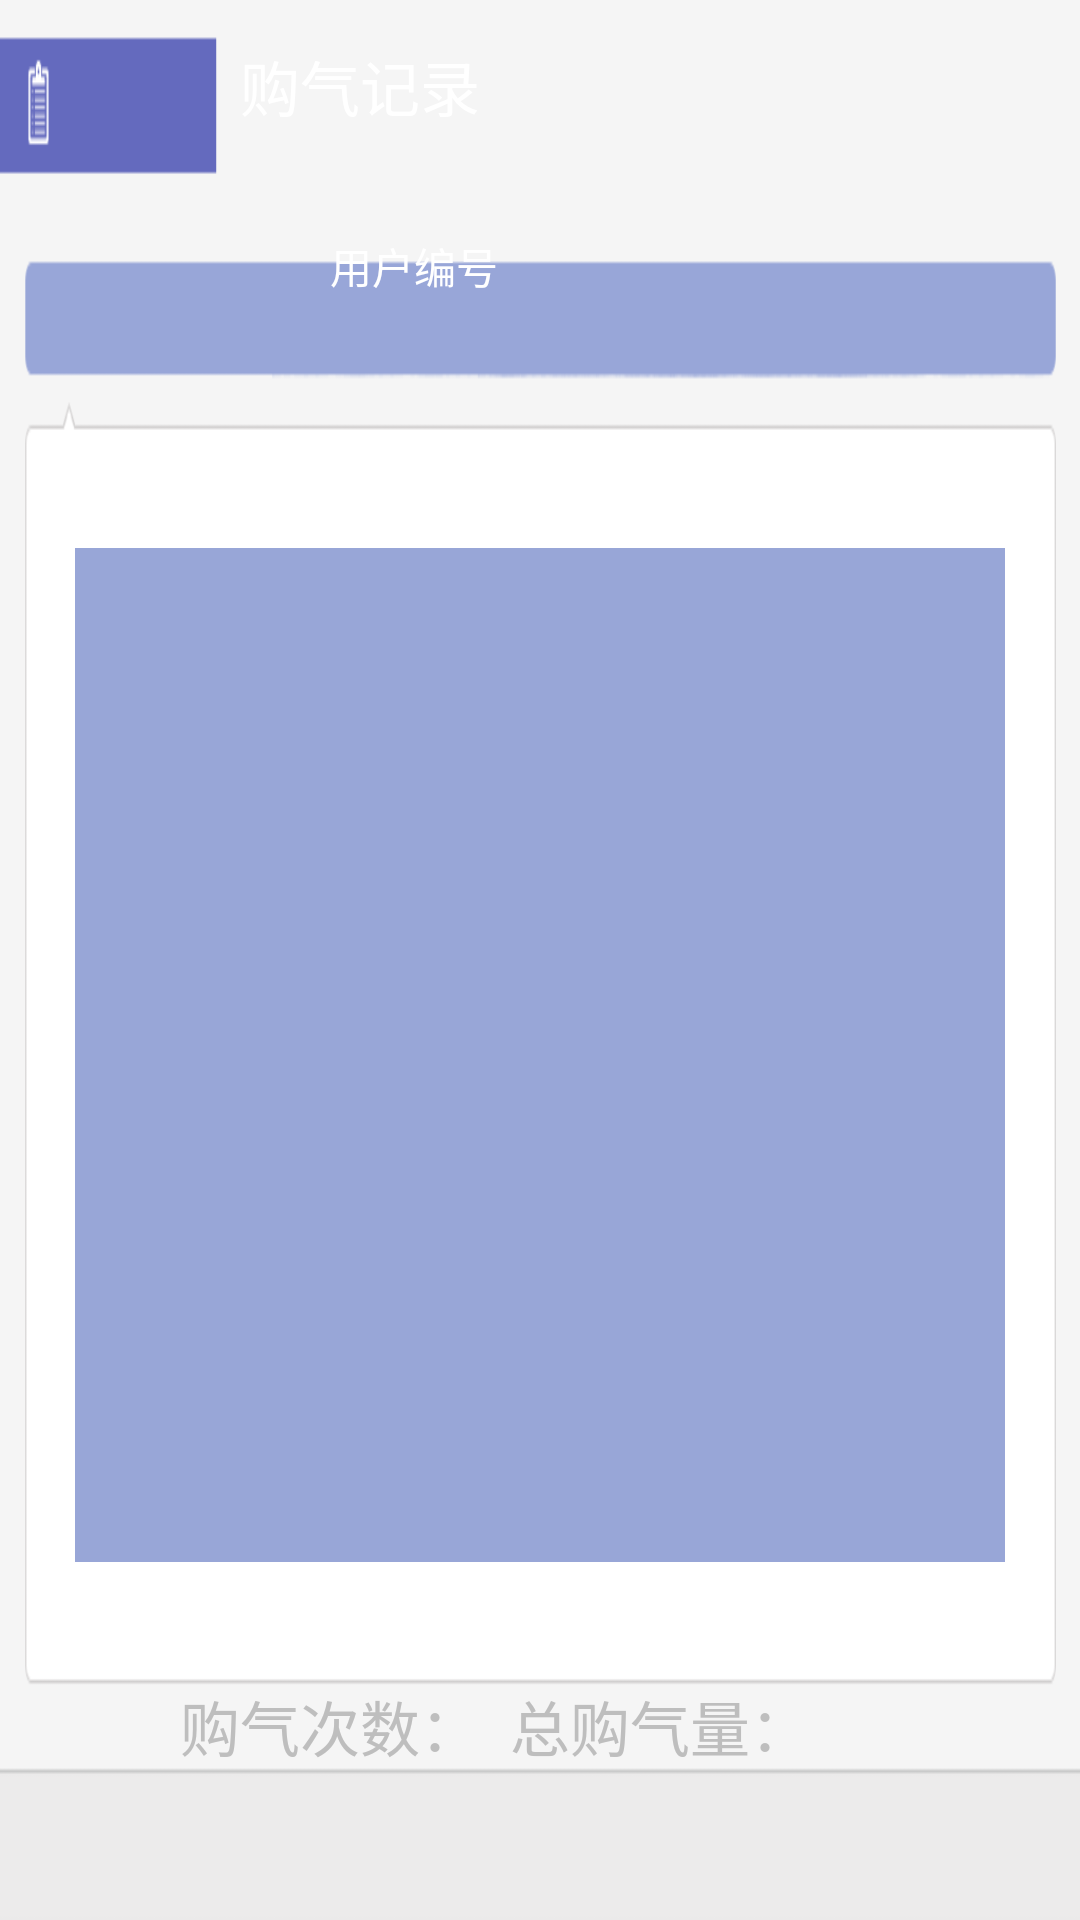

Write the Android layout XML for this screen, with the resource values it uses.
<!-- AndroidManifest.xml: application theme android:Theme.NoTitleBar -->
<!-- res/layout/purchase_history.xml -->
<?xml version="1.0" encoding="utf-8"?>
<LinearLayout xmlns:android="http://schemas.android.com/apk/res/android"
    xmlns:binding="http://www.gueei.com/android-binding/"
    android:layout_width="fill_parent"
    android:layout_height="fill_parent"
    android:layout_gravity="bottom"
    android:background="@drawable/recordbg"
    android:orientation="vertical" >

    <TextView
        android:id="@+id/textView1"
        android:layout_width="wrap_content"
        android:layout_height="wrap_content"
        android:layout_marginLeft="80dp"
        android:layout_marginTop="14dp"
        android:text="购气记录"
        android:textColor="@color/white"
        android:textSize="@dimen/NoticeTopTitleSize" />

    <LinearLayout
        android:layout_width="match_parent"
        android:layout_height="wrap_content"
        android:layout_marginLeft="30dp"
        android:layout_marginTop="35dp" >

        <TextView
            android:layout_width="wrap_content"
            android:layout_height="wrap_content"
            android:layout_marginLeft="80dp"
            android:text="用户编号"
            android:textColor="@color/white" />

        <TextView
            android:layout_width="wrap_content"
            android:layout_height="wrap_content"
            android:layout_marginLeft="200dp"
            android:text="购气日期"
            android:textColor="@color/white" />

        <TextView
            android:layout_width="wrap_content"
            android:layout_height="wrap_content"
            android:layout_marginLeft="200dp"
            android:text="气量"
            android:textColor="@color/white" />

        <TextView
            android:layout_width="wrap_content"
            android:layout_height="wrap_content"
            android:layout_marginLeft="200dp"
            android:text="金额"
            android:textColor="@color/white" />
    </LinearLayout>

    <ListView
        android:id="@+id/listView1"
        android:layout_width="fill_parent"
        android:layout_height="338dp"
        android:layout_marginLeft="25dp"
        android:layout_marginRight="25dp"
        android:layout_marginTop="23dp"
        android:background="@color/blue"
        android:divider="#d0cece"
        android:dividerHeight="1dp"
        binding:itemSource="PurchaseList"
        binding:itemTemplate="@layout/purchase_history_entry" >

    </ListView>

    <LinearLayout
        android:layout_width="match_parent"
        android:layout_height="wrap_content"
        android:layout_gravity="bottom"
        android:layout_marginTop="40dp"
        android:orientation="horizontal" >

        <TextView
            android:layout_width="wrap_content"
            android:layout_height="wrap_content"
            android:layout_marginLeft="60dp"
            android:text="购气次数："
            android:textSize="20sp" />

        <TextView
            android:layout_width="wrap_content"
            android:layout_height="wrap_content"
            android:textSize="20sp"
            binding:text="COUNT" />

        <TextView
            android:layout_width="wrap_content"
            android:layout_height="wrap_content"
            android:layout_marginLeft="10dp"
            android:text="总购气量："
            android:textSize="20sp" />

        <TextView
            android:layout_width="wrap_content"
            android:layout_height="wrap_content"
            android:textSize="20sp"
            binding:text="SUM" />

    </LinearLayout>

</LinearLayout>
<!-- res/layout/purchase_history_entry.xml (included above) -->
<?xml version="1.0" encoding="utf-8"?>
<LinearLayout xmlns:android="http://schemas.android.com/apk/res/android"
    xmlns:binding="http://www.gueei.com/android-binding/"
    android:layout_width="fill_parent"
    android:layout_height="40dip">
      
   	<TextView
   	    android:layout_width="260dp"
   	    android:layout_height="wrap_content"
   	    android:textSize="30sp"
   	    binding:text="USERID" />

   	<TextView
   	    android:layout_width="200dp"
   	    android:layout_height="wrap_content"
   	    android:textSize="30sp"
   	    binding:text="OPERATE_DATE" />

   	<TextView
   	    android:layout_width="200dp"
   	    android:layout_height="wrap_content"
   	    android:layout_marginLeft="100dp"
   	    android:textSize="30sp"
   	    binding:text="SELLGAS_GAS" />

   	   	<TextView
   	   	    android:layout_width="200dp"
   	   	    android:layout_height="wrap_content"
   	   	    android:layout_marginLeft="20dp"
   	   	    android:textSize="30sp"
   	   	    binding:text="MONEY" />
   	   	
</LinearLayout>
<!-- resources referenced by this layout -->
<resources>
  <color name="blue">#98a6d7</color>
  <color name="white">#ffffff</color>
  <dimen name="NoticeTopTitleSize">20sp</dimen>
  <!-- drawable recordbg: png bitmap (drawable-mdpi, 5607 bytes) -->
</resources>
